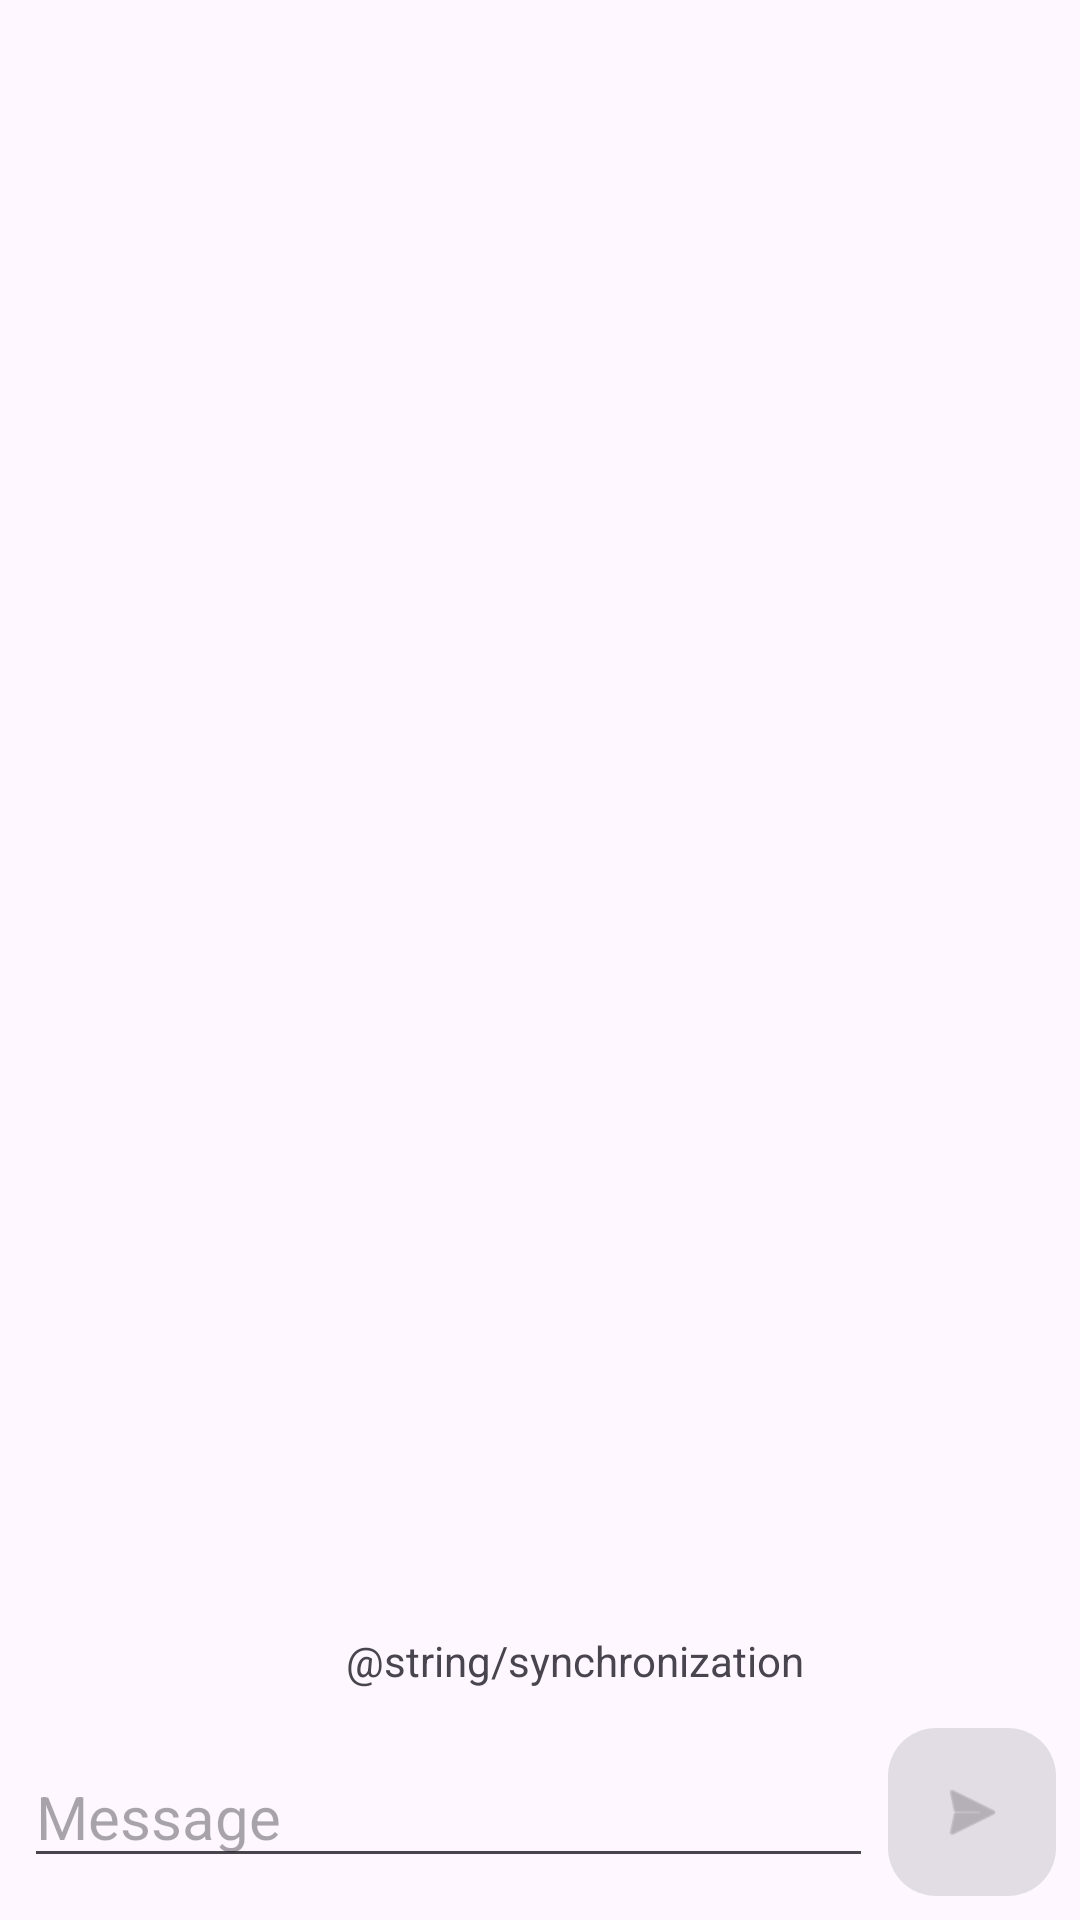

Reconstruct the res/layout file that produces this screen, plus the resources it refers to.
<!-- AndroidManifest.xml: activity theme Theme.FireBaseChat -->
<!-- res/layout/activity_main.xml -->
<?xml version="1.0" encoding="utf-8"?>
<androidx.constraintlayout.widget.ConstraintLayout xmlns:android="http://schemas.android.com/apk/res/android"
    xmlns:app="http://schemas.android.com/apk/res-auto"
    xmlns:tools="http://schemas.android.com/tools"
    android:layout_width="match_parent"
    android:layout_height="match_parent"
    android:padding="8dp"
    tools:context=".MainActivity">

    <ImageView
        android:layout_width="0dp"
        android:layout_height="0dp"
        android:alpha="0.4"
        android:scaleType="centerInside"
        android:src="@drawable/chinese_dragon"
        app:layout_constraintBottom_toBottomOf="parent"
        app:layout_constraintEnd_toEndOf="parent"
        app:layout_constraintStart_toStartOf="parent"
        app:layout_constraintTop_toTopOf="parent"
        app:tint="?attr/colorPrimary"
        tools:ignore="ContentDescription" />

    <androidx.recyclerview.widget.RecyclerView
        android:id="@+id/rcView"
        android:layout_width="0dp"
        android:layout_height="0dp"
        android:layout_marginBottom="4dp"
        app:layout_constraintBottom_toTopOf="@+id/inputContainer"
        app:layout_constraintEnd_toEndOf="parent"
        app:layout_constraintStart_toStartOf="parent"
        app:layout_constraintTop_toTopOf="parent" />

    <LinearLayout
        android:id="@+id/syncMessage"
        android:layout_width="wrap_content"
        android:layout_height="wrap_content"
        android:layout_marginBottom="8dp"
        android:padding="5dp"
        app:layout_constraintBottom_toTopOf="@+id/inputContainer"
        app:layout_constraintEnd_toEndOf="parent"
        app:layout_constraintStart_toStartOf="parent">

        <ProgressBar
            android:layout_width="19dp"
            android:layout_height="19dp"
            android:layout_gravity="center_vertical"
            android:layout_marginEnd="2dp" />

        <TextView
            android:layout_width="wrap_content"
            android:layout_height="wrap_content"
            android:layout_gravity="center_vertical"
            android:layout_marginStart="2dp"
            android:text="@string/synchronization" />
    </LinearLayout>

    <LinearLayout
        android:id="@+id/inputContainer"
        android:layout_width="match_parent"
        android:layout_height="wrap_content"
        android:gravity="center_vertical"
        app:layout_constraintBottom_toBottomOf="parent"
        app:layout_constraintEnd_toEndOf="parent"
        app:layout_constraintStart_toStartOf="parent">

        <EditText
            android:id="@+id/edMessage"
            android:layout_width="0dp"
            android:layout_height="wrap_content"
            android:layout_marginEnd="5dp"
            android:layout_weight="1"
            android:ems="10"
            android:hint="@string/message"
            android:importantForAutofill="no"
            android:inputType="textCapSentences|textMultiLine"
            android:maxLines="4"
            android:textSize="20sp" />

        <com.google.android.material.floatingactionbutton.FloatingActionButton
            android:id="@+id/bSend"
            android:layout_width="wrap_content"
            android:layout_height="wrap_content"
            android:enabled="false"
            android:src="@android:drawable/ic_menu_send"
            android:text="@string/send"
            app:elevation="0dp"
            tools:ignore="ContentDescription" />
    </LinearLayout>
</androidx.constraintlayout.widget.ConstraintLayout>
<!-- resources referenced by this layout -->
<resources>
  <string name="message">Message</string>
  <string name="send">Send</string>
  <style name="Theme.FireBaseChat" parent="Base.Theme.FireBaseChat" />
  <style name="Base.Theme.FireBaseChat" parent="Theme.Material3.DayNight.NoActionBar">
          
          
      </style>
</resources>
